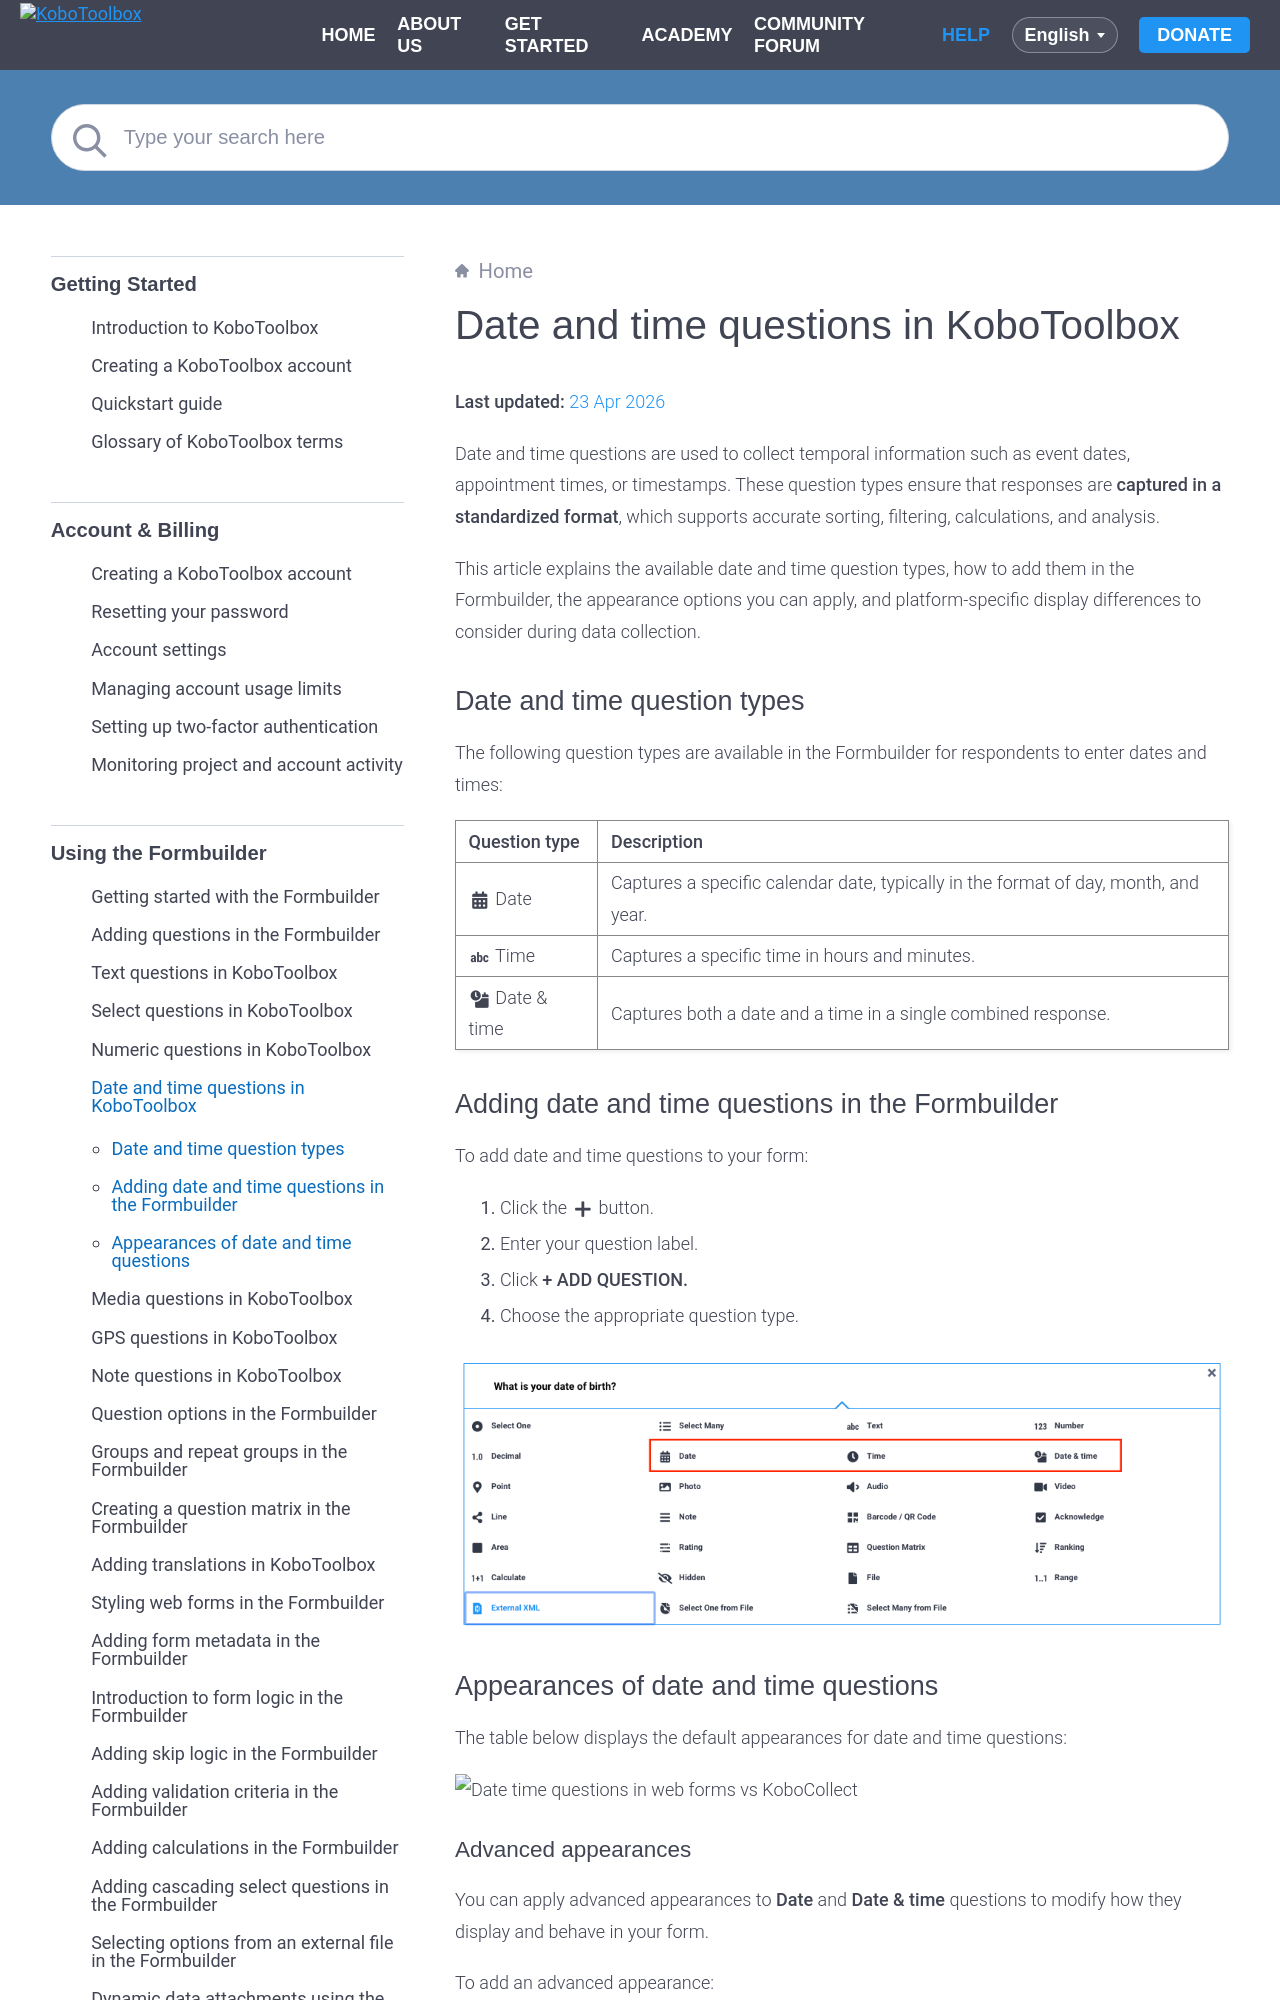

repository: kobotoolbox/docs · page: date_time.html · generator: sphinx

# Date and time questions in KoboToolbox
**Last updated:** <a href="https://github.com/kobotoolbox/docs/blob/6f05aaa00b0eaf39e8ec1db4a6529a491fb1c551/source/date_time.md" class="reference">23 Apr 2026</a>

Date and time questions are used to collect temporal information such as event dates, appointment times, or timestamps. These question types ensure that responses are **captured in a standardized format**, which supports accurate sorting, filtering, calculations, and analysis.

This article explains the available date and time question types, how to add them in the Formbuilder, the appearance options you can apply, and platform-specific display differences to consider during data collection.
